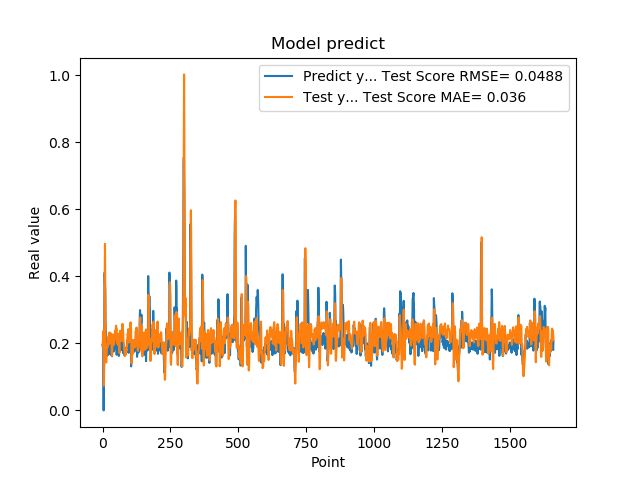

Values plotted in this chart, from the file beside it:
1.955727785830000398e-01, 1.907955867263114169e-01
1.954265981910000005e-01, 2.042463960863403483e-01
2.004670947789999880e-01, 2.203166852681990306e-01
2.029463946819999587e-01, 2.261975284588419455e-01
0.000000000000000000e+00, 2.381939888580688891e-01
1.862521618600000151e-01, 7.396234335497670065e-02
1.862153261900000301e-01, 1.179743735548000050e-01
4.038094580169999670e-01, 1.699920211918259094e-01
4.118085205549999461e-01, 3.911644026123390905e-01
3.743042349819999948e-01, 4.965608038418143355e-01
3.571429848669999685e-01, 3.593275420089037109e-01
2.572054266930000055e-01, 2.329459592297046522e-01
2.409307956699999753e-01, 1.518010126141049743e-01
2.253161966800000249e-01, 1.435757482690120934e-01
1.935185044999999937e-01, 1.424760353428271564e-01
1.787700653079999924e-01, 1.647059243183247867e-01
1.622045934200000150e-01, 1.958859835695793139e-01
1.761920750140000269e-01, 1.864207934957075319e-01
1.883655935530000325e-01, 1.876980197423006314e-01
1.861467957499999548e-01, 1.915630707114227005e-01
1.954913884399999968e-01, 1.936083593160185523e-01
1.954011768099999935e-01, 2.043338907332650500e-01
1.660518944260000185e-01, 2.200707912096546426e-01
1.907722949980000249e-01, 1.975482351156453154e-01
2.156041562559999625e-01, 2.035573881031849386e-01
1.898660957809999716e-01, 2.321401758919404146e-01
1.770474612709999895e-01, 2.258960340661816946e-01
2.001174986360000074e-01, 2.024037693134679017e-01
1.948629021640000125e-01, 2.232578780797001006e-01
1.922753006219999894e-01, 2.311570084496477606e-01
1.779100298880000042e-01, 2.245444587034547967e-01
1.810636967419999854e-01, 2.070818087061828405e-01
1.680064052340000114e-01, 2.078880116427485325e-01
1.635809391740000174e-01, 1.864834536026055978e-01
1.706920862200000111e-01, 1.682871164381420093e-01
1.916799396280000345e-01, 1.608785073778860875e-01
2.085516005749999957e-01, 1.833816510895399932e-01
2.058236002919999752e-01, 2.117927533845196386e-01
1.828240007160000513e-01, 2.265986957271603208e-01
1.857409924269999846e-01, 2.179779375874075220e-01
1.775099337099999841e-01, 2.201303083213507761e-01
1.752161234619999952e-01, 2.094615604349366333e-01
1.971126049759999999e-01, 1.960430343918778961e-01
1.845117062330000057e-01, 2.051526779787382904e-01
1.984785944219999987e-01, 2.057218427598429544e-01
2.143009155989999692e-01, 2.158233281910976742e-01
1.841159015890000139e-01, 2.373729684745094770e-01
2.104043960570000094e-01, 2.305850801291292607e-01
2.032361328599999739e-01, 2.380709921355673442e-01
2.088565975429999833e-01, 2.463812266697767428e-01
1.960448026660000231e-01, 2.527416253063327622e-01
1.900728046889999523e-01, 2.408317330721308769e-01
1.658952832220000062e-01, 2.423052076177172331e-01
1.872539073229999851e-01, 2.026020323205671159e-01
1.852532625200000171e-01, 2.050203424119547424e-01
1.799222826959999966e-01, 2.028141146889323732e-01
2.012764066460000223e-01, 1.957652412674192044e-01
1.978618204589999985e-01, 2.088706738685466580e-01
1.950792670250000027e-01, 2.272248028806034270e-01
1.711323857310000085e-01, 2.284789223254940216e-01
1.623787879939999901e-01, 2.037855670969094812e-01
... 1,599 more rows
